Labelled photos from "dataset", an image-classification folder in adityakanodia-123/DSP-project. The possible labels are: normal, retinal detachment.

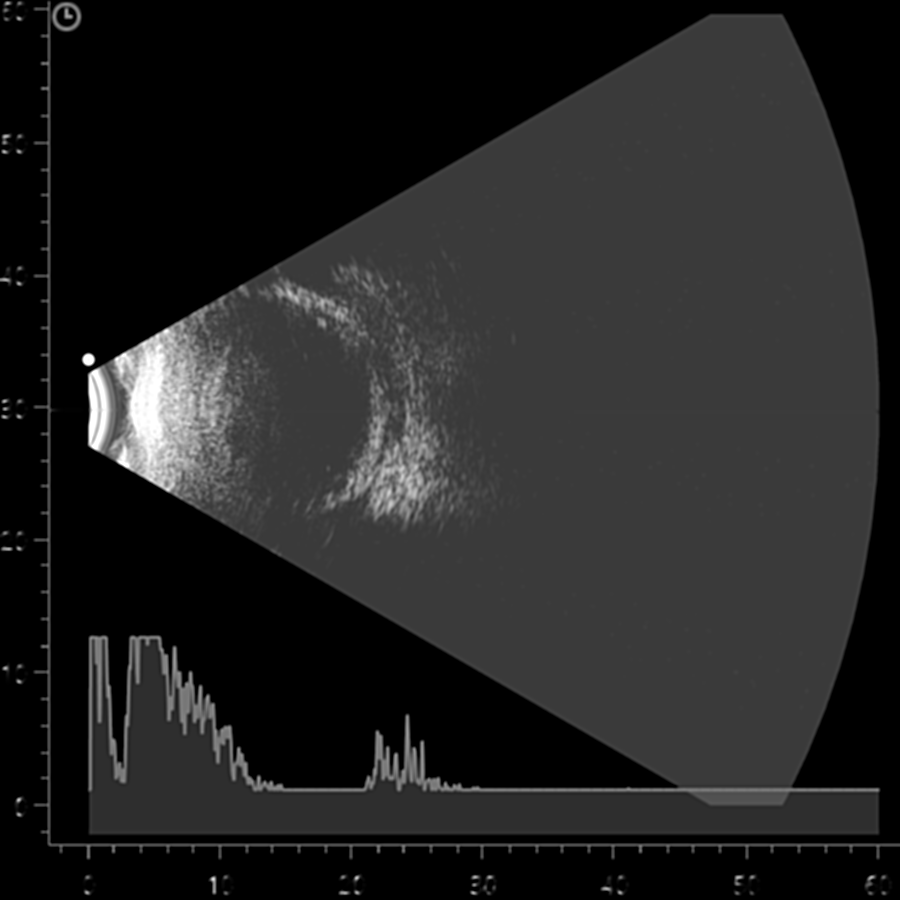
Label: retinal detachment

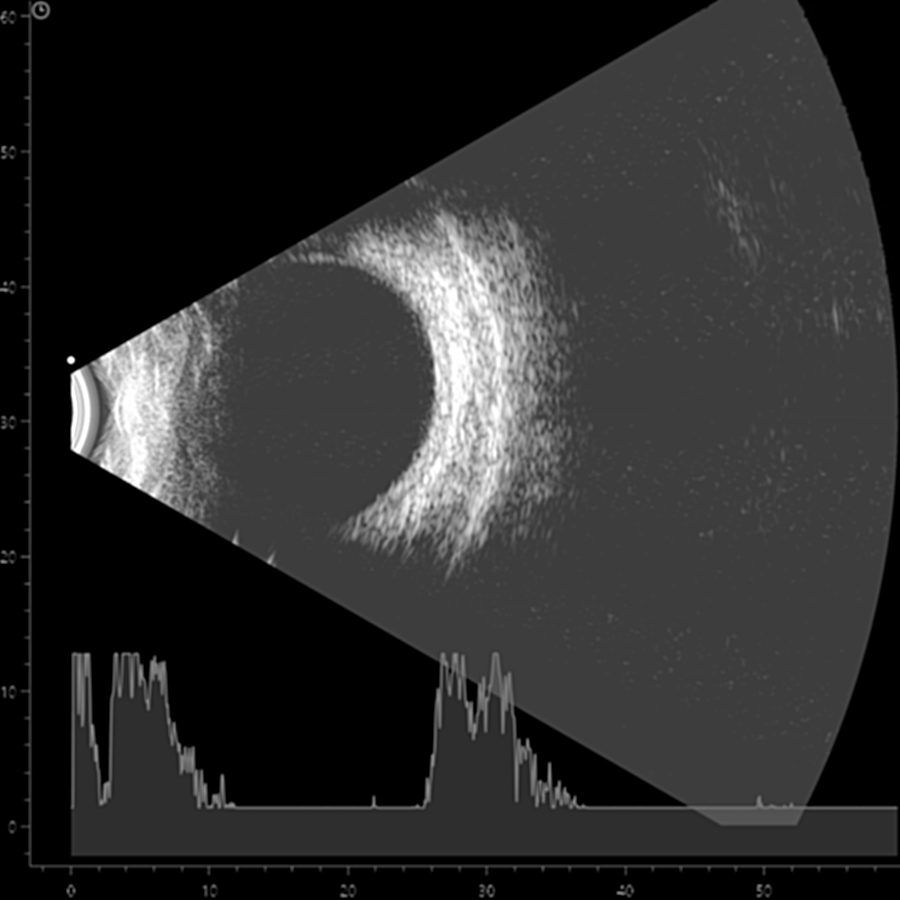
Label: normal

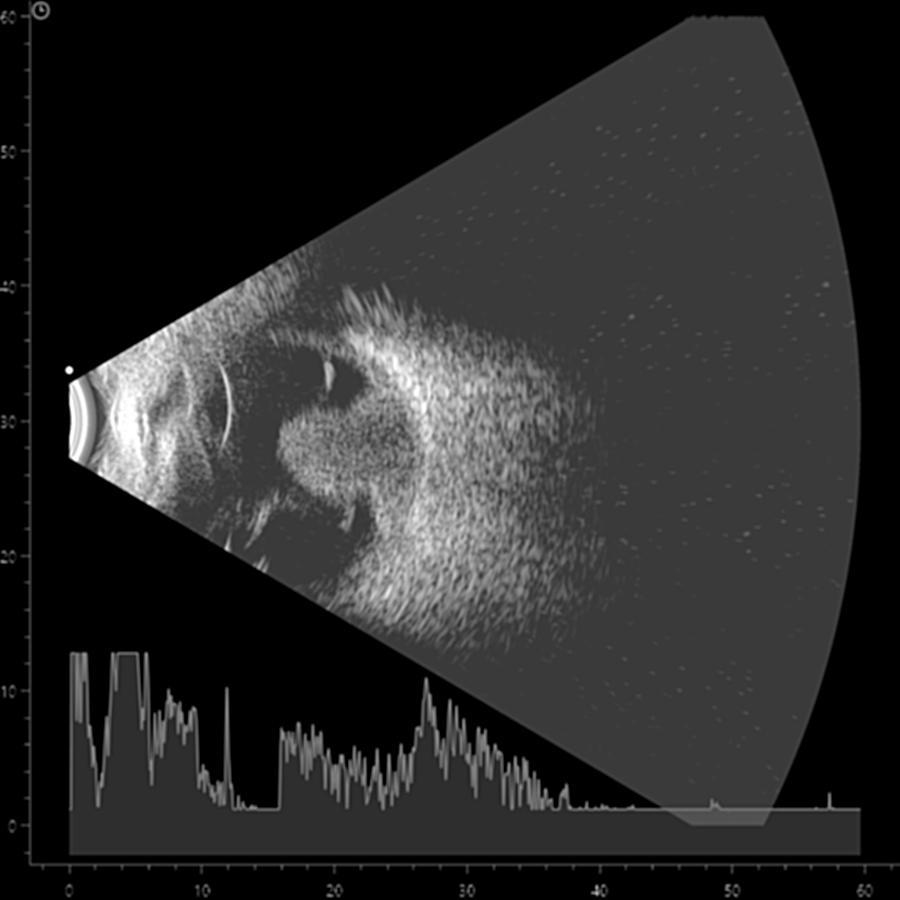
Label: retinal detachment

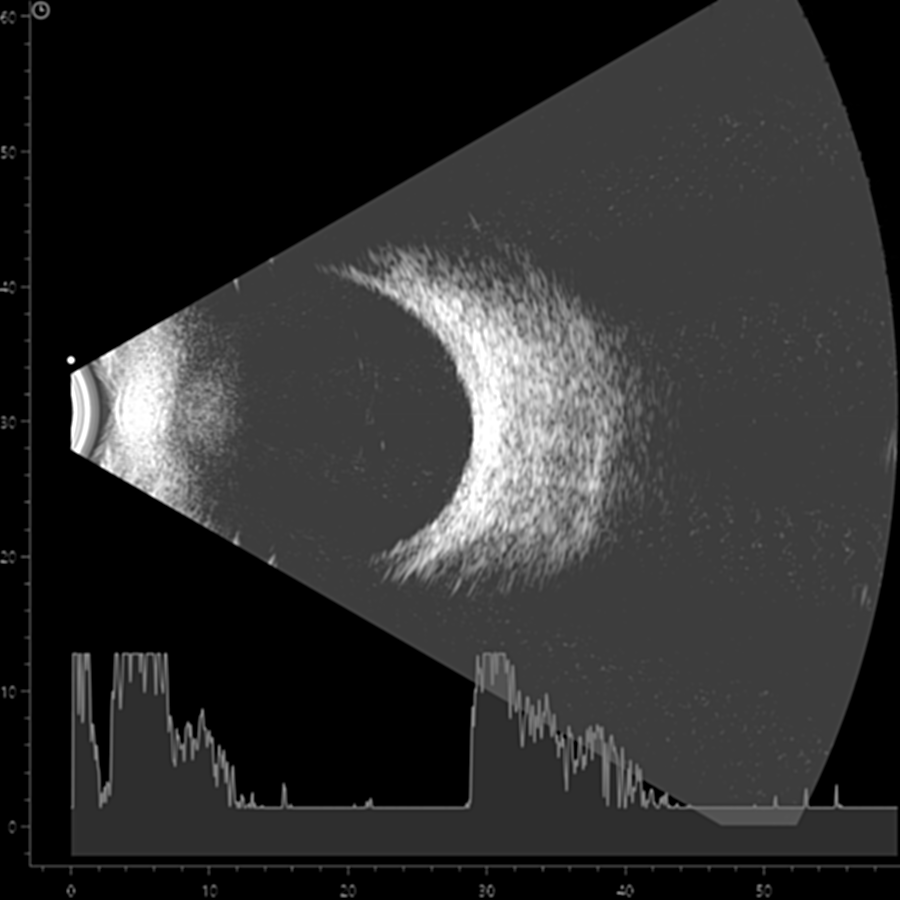
Label: normal

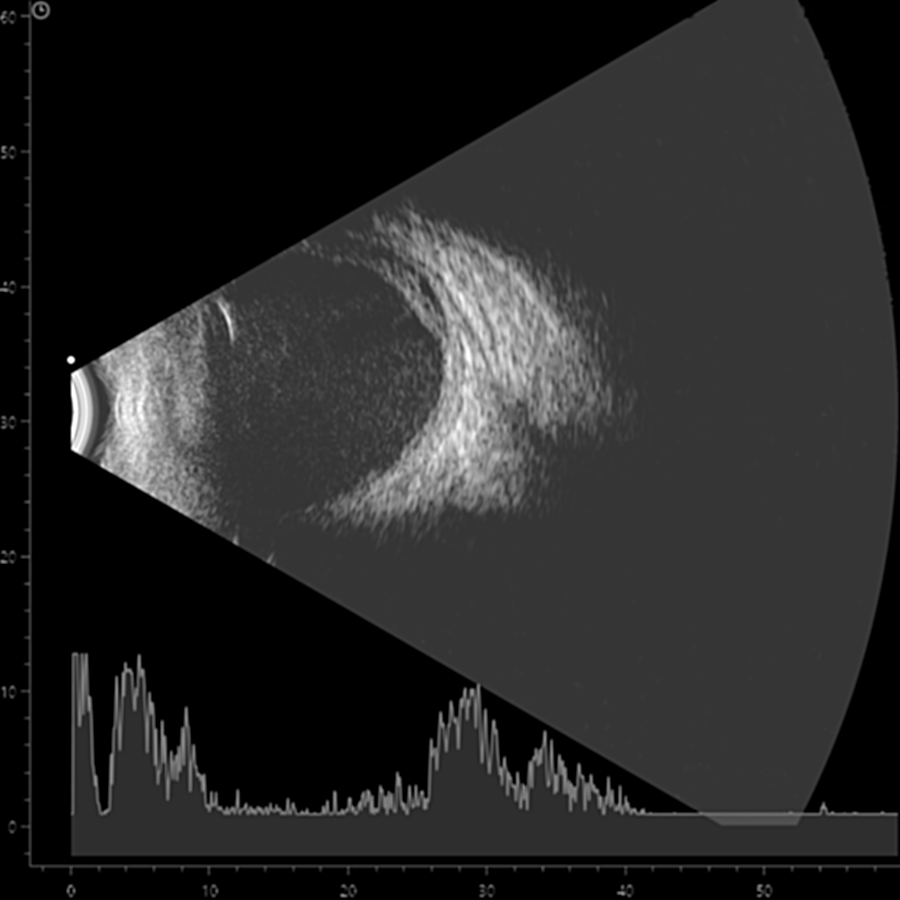
Label: retinal detachment

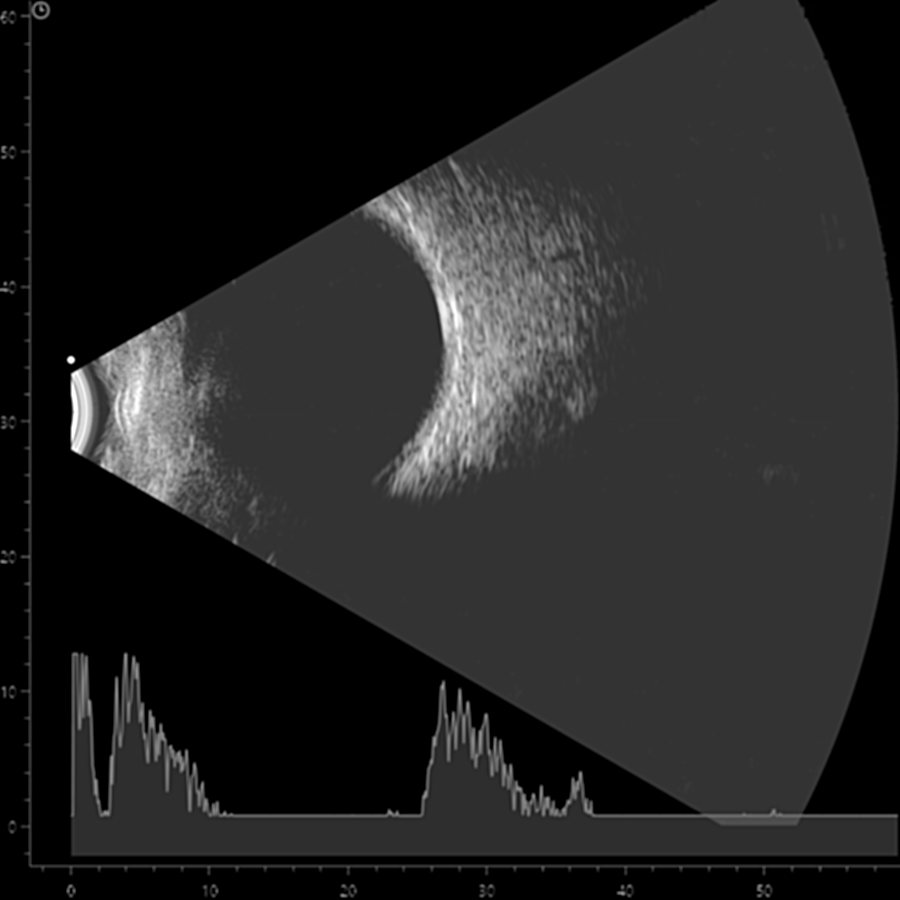
Label: normal
